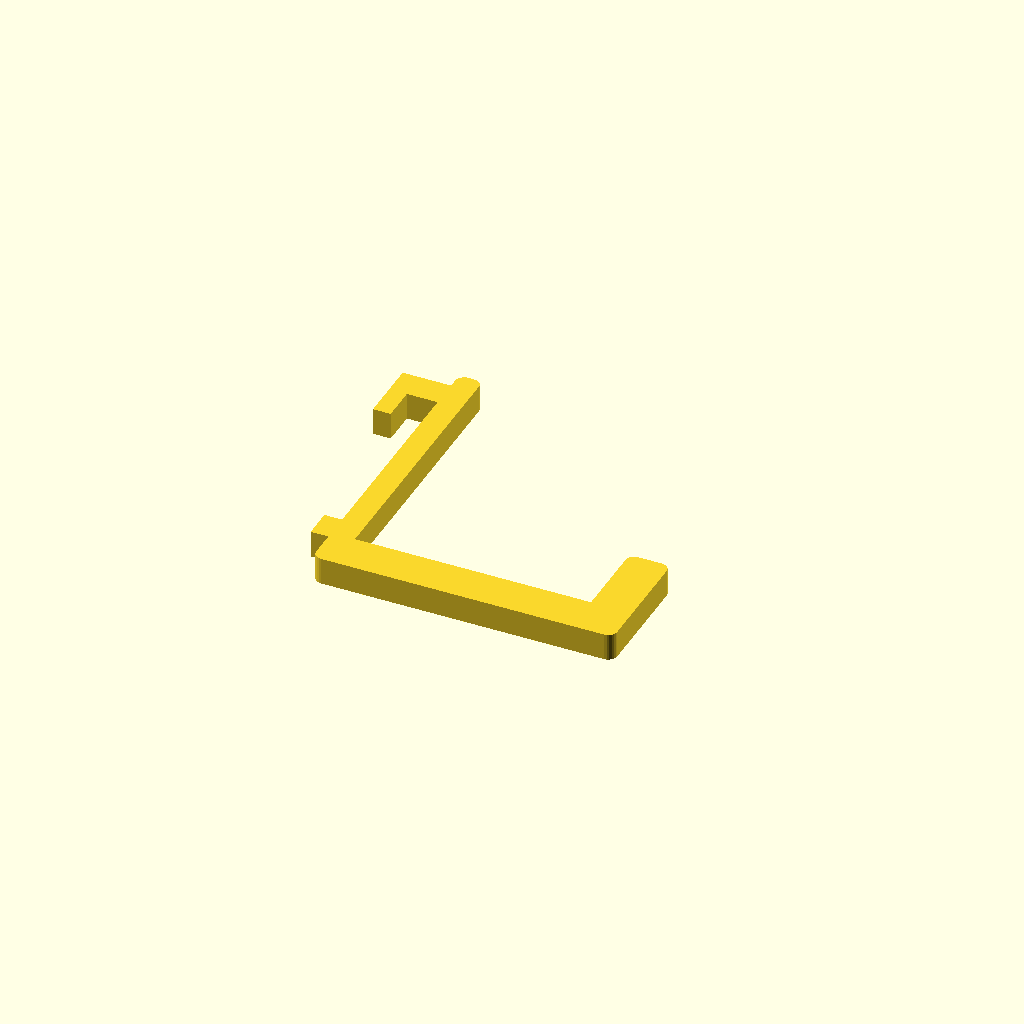
Cell 1: the model at its default parameters.
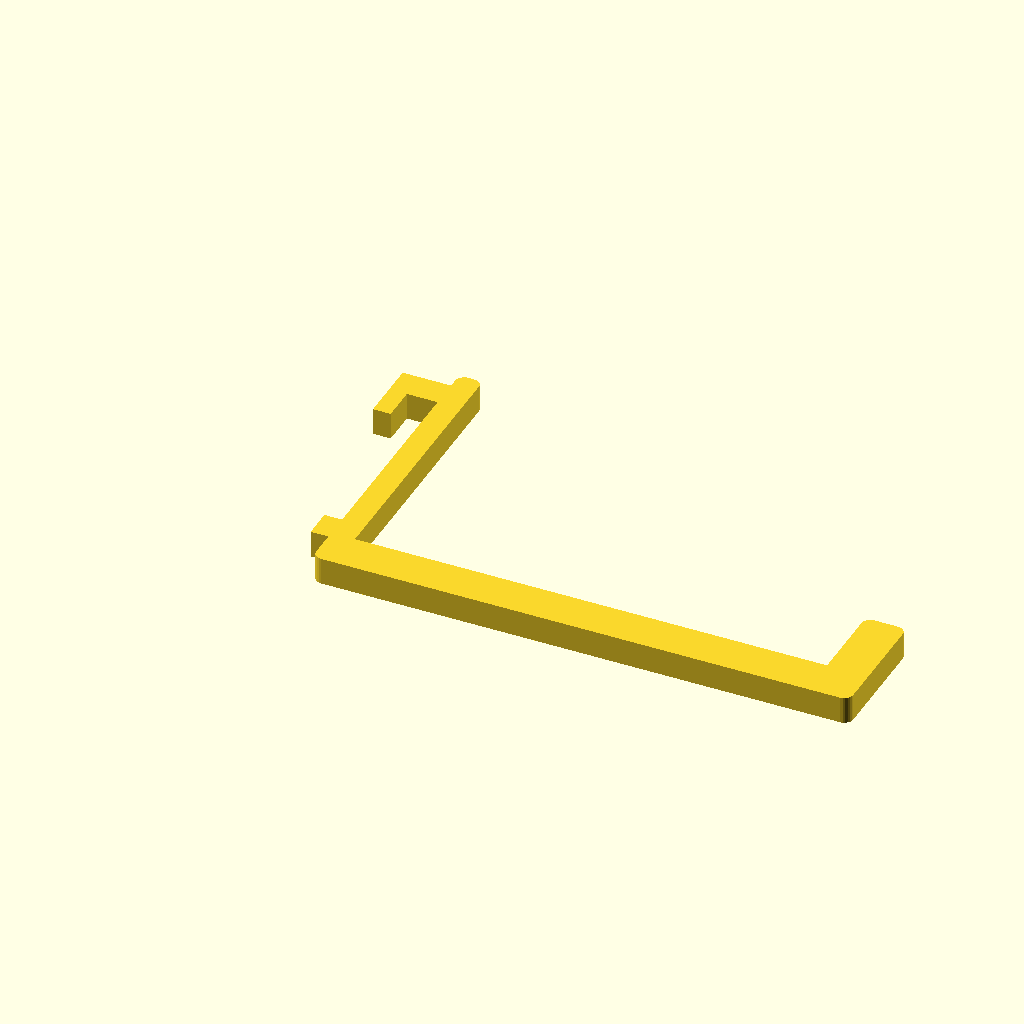
Cell 2: the same model with reach = 80.
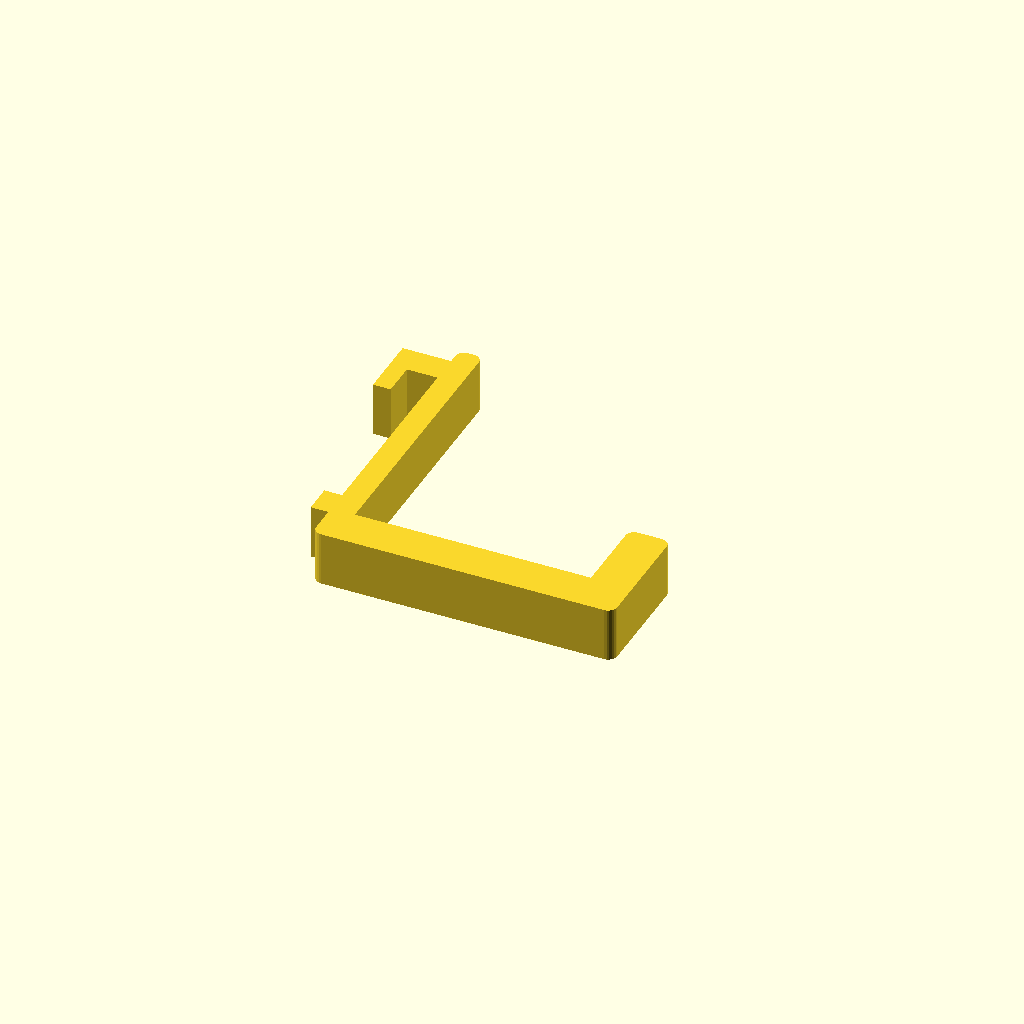
Cell 3: the same model with w = 9.2.
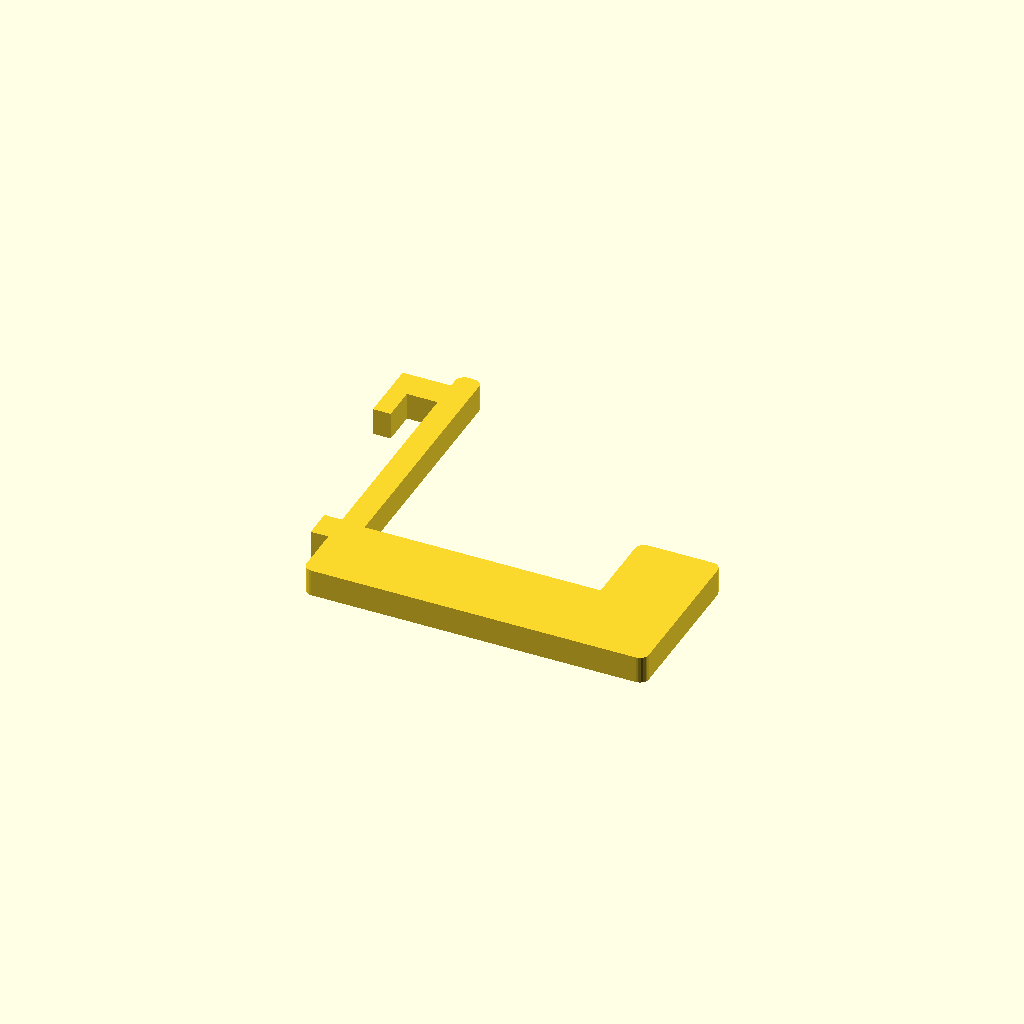
Cell 4 — arm set to 14, the other parameters unchanged.
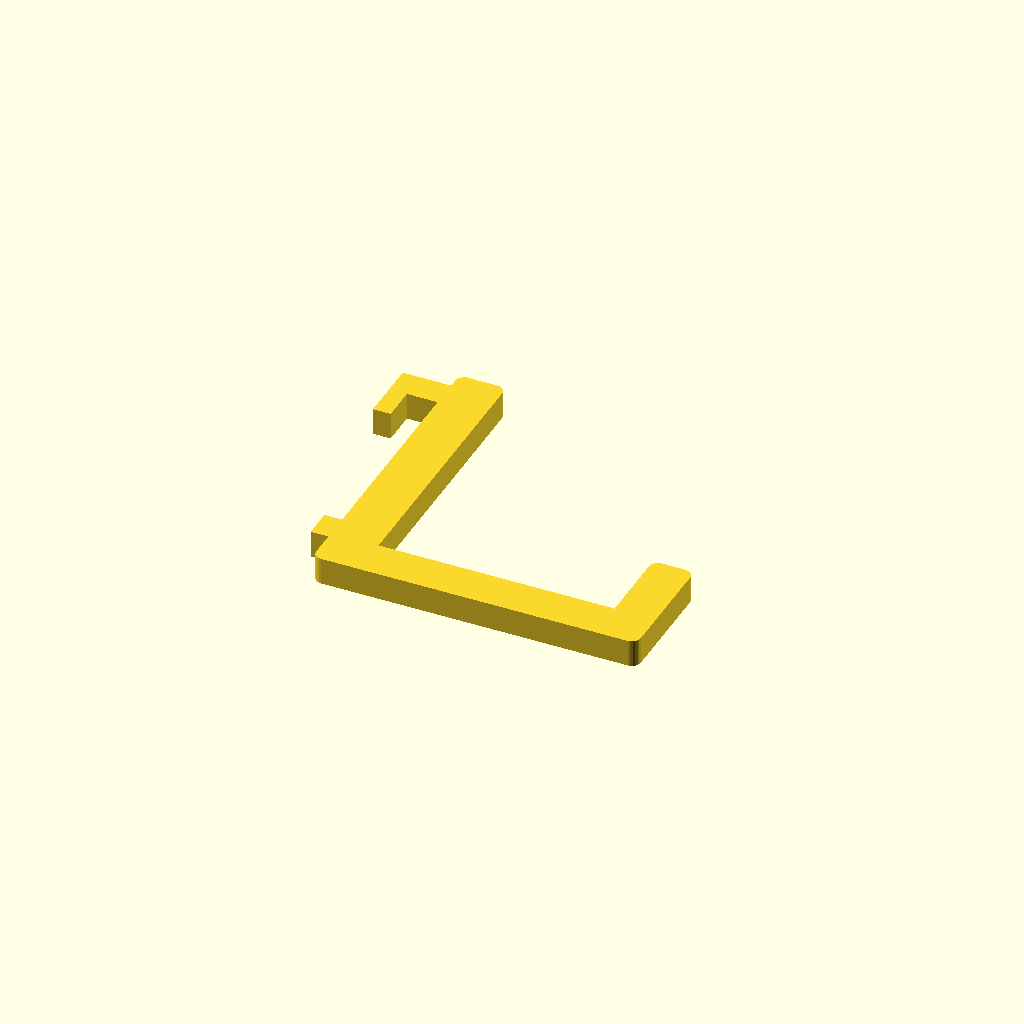
Cell 5: the same model with spine_u = 8.
One fixed orthographic camera (rotation 55°, 0°, 25°; colour scheme Cornfield) for every cell.
OpenSCAD source file components/skadis/skadis-hook.scad:
// J-hook for the SKÅDIS board (headset, cables, bags), hung the IKEA way: a tab through a
// slot with a lip behind the board, plus a short peg in the slot 40 mm below so it
// cannot tip or swing. Lift, push in, drop 6 mm; lift to take it off.
//
// Side profile, u out from the front face, v up from the upper slot's centre:
//   tab   u -5.2..0, v -5.9..-1  (rests on the slot's rounded bottom)
//   lip   u -8.2..-5.2, v -11.8..-1  (6 mm behind solid board below the slot)
//   peg   u -3..0, v -45.6..-40.6  (in the slot below; 5.9 mm drop leaves it inside)
// Raised 5.9 mm for fitting, tab and lip (v -5.9..5) pass the slot, whose straight width for a
// 4.6 mm tab is about 12 mm because of the rounded ends; the peg stays inside its slot.
//
// Print on its side, as saved, PETG, 4 walls, 40 % infill: the layers run along the arm.
//   openscad -o skadis-hook-x4.stl skadis-hook.scad

reach = 40;     // clear space from the board to the tip
tip = 14;       // tip height above the arm
w = 4.6;        // width; the tab, lip and peg must stay 4.6 to pass the 5 mm slot
arm = 7;        // arm and spine depth
spine_u = 4;    // spine thickness on the front face

module mount2d() {
    translate([-5.2, -5.9]) square([5.2 + 0.01, 4.9]);    // tab
    translate([-8.2, -11.8]) square([3, 10.8]);            // lip
    translate([-3, -45.6]) square([3 + 0.01, 5]);          // peg in the slot below
}
module body2d() {
    v0 = -48 - arm / 2;
    offset(r = 1.5, $fn = 24) offset(delta = -1.5) union() {
        translate([0, v0]) square([spine_u, 2 - v0]);                          // spine up the front
        translate([0, v0]) square([spine_u + reach + arm, arm]);               // arm
        translate([spine_u + reach, v0]) square([arm, arm + tip]);             // tip
    }
}
linear_extrude(w) { mount2d(); body2d(); }
Parameter table extracted from the source (name, type, default, range or options):
reach: number, default 40
tip: number, default 14
w: number, default 4.6
arm: number, default 7
spine_u: number, default 4
